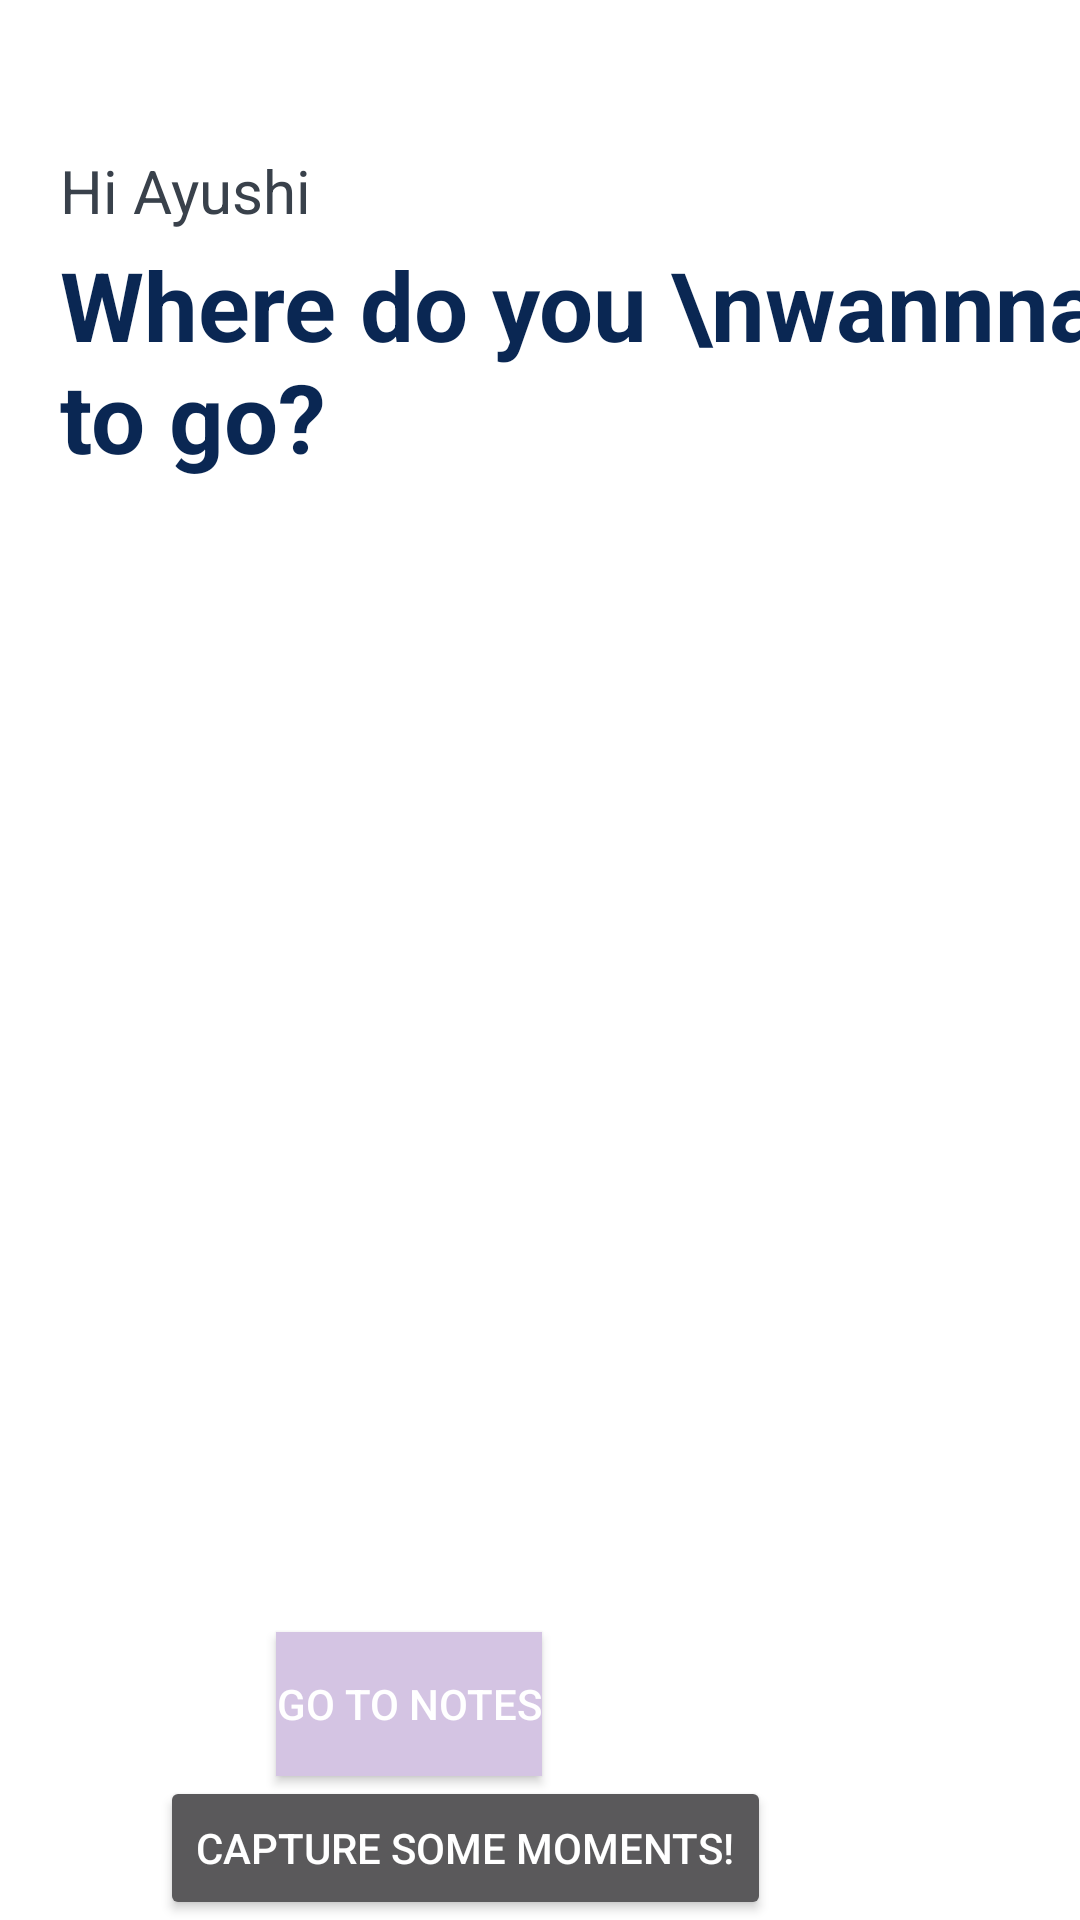

This screen was rendered from an Android layout file. Write that file and the resources it references.
<!-- AndroidManifest.xml: application theme Theme.NotesAPp -->
<!-- res/layout/fragment_a.xml -->
<?xml version="1.0" encoding="utf-8"?>
<androidx.constraintlayout.widget.ConstraintLayout xmlns:android="http://schemas.android.com/apk/res/android"
    xmlns:app="http://schemas.android.com/apk/res-auto"
    xmlns:tools="http://schemas.android.com/tools"
    android:layout_width="match_parent"
    android:layout_height="match_parent"
    android:background="@color/white"
    tools:context=".Fragments.A">

    <TextView
        android:layout_width="wrap_content"
        android:layout_height="wrap_content"
        android:layout_marginStart="20dp"
        android:layout_marginTop="50dp"
        android:text="Hi Ayushi"
        android:textColor="#39414B"
        android:textSize="20dp"
        app:layout_constraintStart_toStartOf="parent"
        app:layout_constraintTop_toTopOf="parent" />

    <TextView
        android:id="@+id/textView"
        android:layout_width="wrap_content"
        android:layout_height="wrap_content"
        android:layout_marginStart="20dp"
        android:layout_marginTop="80dp"
        android:text="Where do you \nwannna to go?"
        android:textColor="#0A2753"
        android:textSize="32dp"
        android:textStyle="bold"
        app:layout_constraintStart_toStartOf="parent"
        app:layout_constraintTop_toTopOf="parent" />

    <androidx.viewpager2.widget.ViewPager2
        android:id="@+id/viewPager2"
        android:layout_width="0dp"
        android:layout_height="350dp"
        android:layout_marginTop="20dp"
        android:paddingStart="80dp"
        android:paddingEnd="80dp"
        app:layout_constraintEnd_toEndOf="parent"
        app:layout_constraintHorizontal_bias="0.0"
        app:layout_constraintStart_toStartOf="parent"
        app:layout_constraintTop_toBottomOf="@+id/textView" />

    <Button
        android:id="@+id/button"
        android:layout_width="wrap_content"
        android:layout_height="wrap_content"
        android:background="@color/purple"
        android:text="Go to notes"
        app:layout_constraintBottom_toTopOf="@+id/button3"
        app:layout_constraintEnd_toEndOf="parent"
        app:layout_constraintHorizontal_bias="0.339"
        app:layout_constraintStart_toStartOf="parent" />

    <Button
        android:id="@+id/button2"
        android:layout_width="wrap_content"
        android:layout_height="wrap_content"
        android:layout_marginBottom="36dp"
        android:text="Add your faviorate destination"
        app:layout_constraintBottom_toTopOf="@+id/button"
        app:layout_constraintEnd_toEndOf="parent"
        app:layout_constraintHorizontal_bias="0.188"
        app:layout_constraintStart_toStartOf="parent"
        app:layout_constraintTop_toBottomOf="@+id/viewPager2" />

    <Button
        android:id="@+id/button3"
        android:layout_width="wrap_content"
        android:layout_height="wrap_content"
        android:text="Capture some Moments!"
        app:layout_constraintBottom_toBottomOf="parent"
        app:layout_constraintEnd_toEndOf="parent"
        app:layout_constraintHorizontal_bias="0.341"
        app:layout_constraintStart_toStartOf="parent" />

</androidx.constraintlayout.widget.ConstraintLayout>
<!-- resources referenced by this layout -->
<resources>
  <color name="purple">#D4C4E3</color>
  <color name="white">#FFFFFFFF</color>
  <style name="Theme.NotesAPp" parent="Theme.MaterialComponents" />
</resources>
